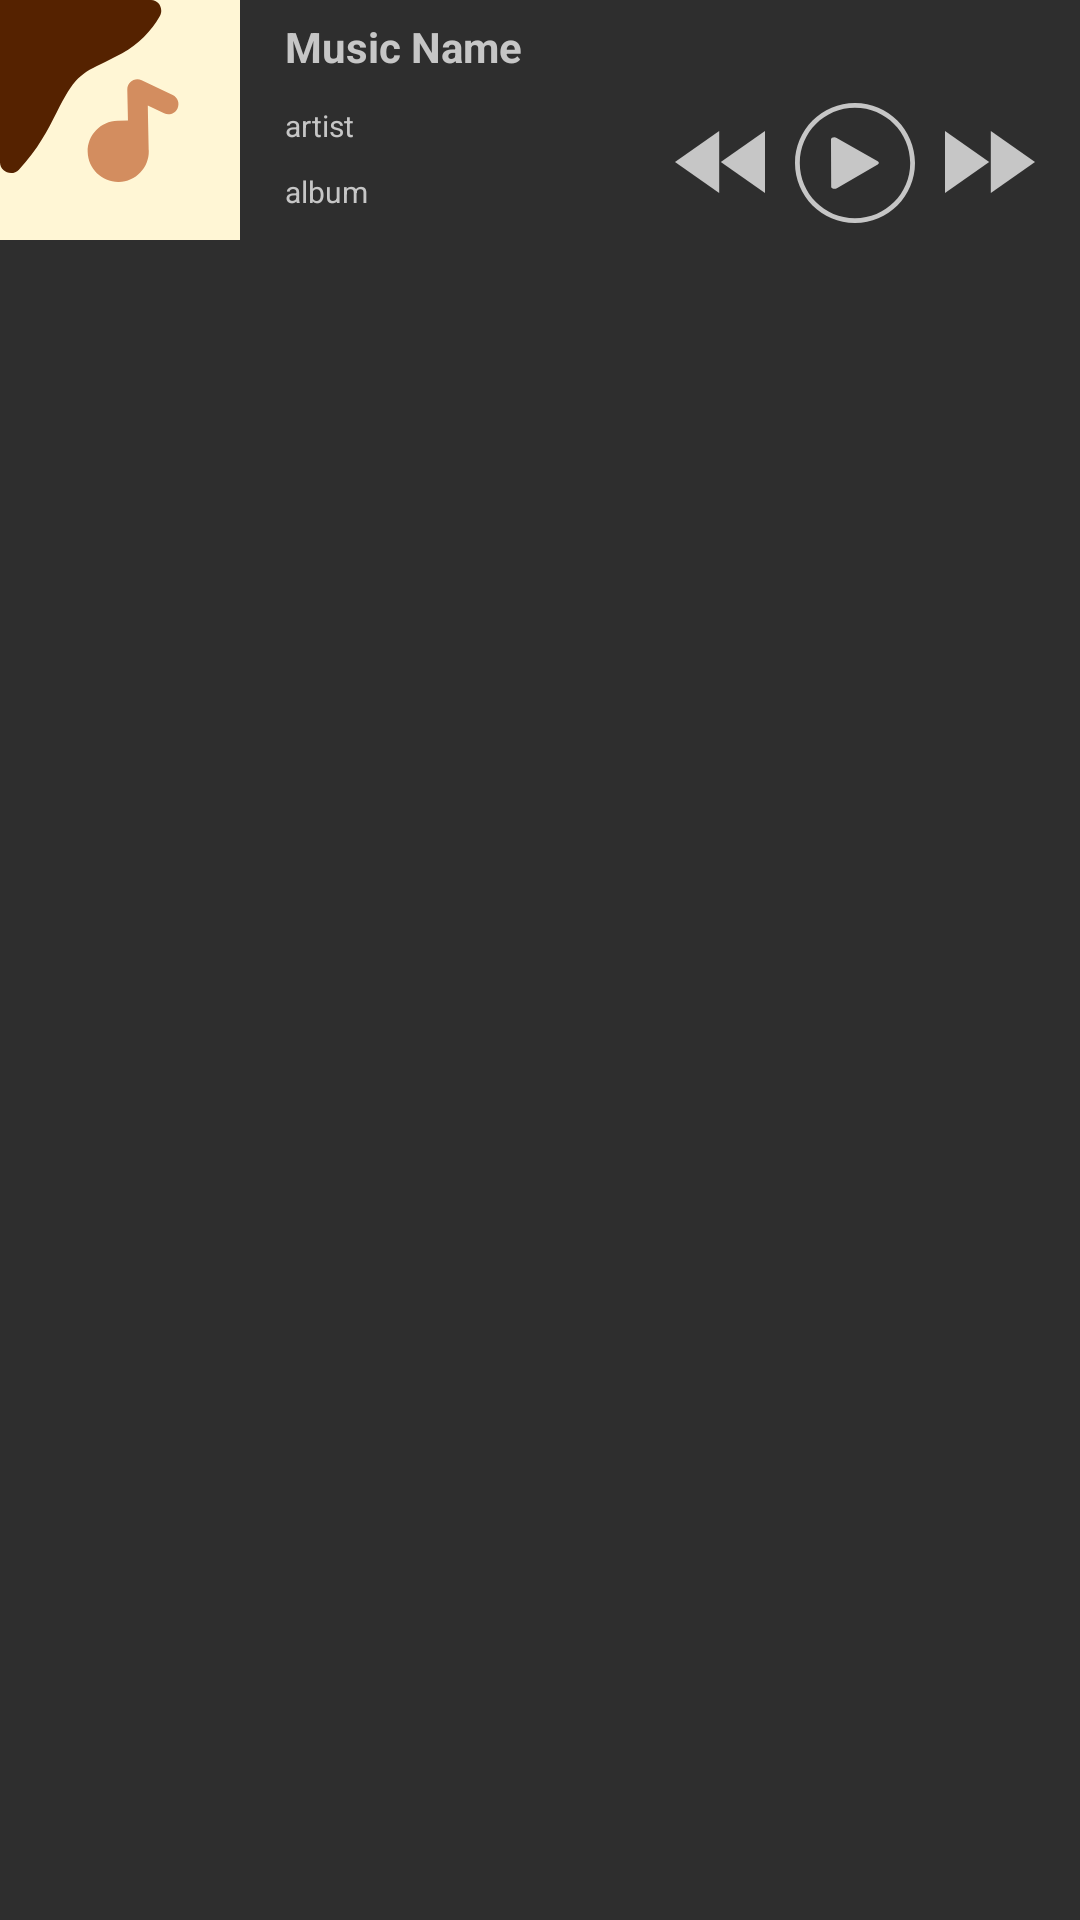

Write the Android layout XML for this screen, with the resource values it uses.
<!-- AndroidManifest.xml: fallback theme Theme.MaterialComponents.DayNight.NoActionBar -->
<!-- res/layout/three_in_one_dark.xml -->
<FrameLayout xmlns:android="http://schemas.android.com/apk/res/android"
    xmlns:tools="http://schemas.android.com/tools"
    android:id="@+id/fl_widget"
    android:layout_width="match_parent"
    android:layout_height="80dp"
    android:background="@drawable/widget_background_dark"
    android:orientation="vertical">

    <FrameLayout
        android:layout_width="120dp"
        android:layout_height="45dp"
        android:layout_gravity="end"
        android:layout_marginTop="32dp"
        android:layout_marginEnd="15dp"
        android:orientation="vertical">

        <ImageView
            android:id="@+id/btPlay"
            android:layout_width="40dp"
            android:layout_height="40dp"
            android:layout_gravity="center"
            android:layout_marginTop="0dp"
            android:tint="#C6C6C6"
            android:src="@drawable/widget_play_dark"
            tools:ignore="ContentDescription,UseAppTint" />

        <Button
            android:id="@+id/btPrevious"
            android:layout_width="30dp"
            android:layout_height="30dp"
            android:layout_gravity="start"
            android:layout_marginTop="7dp"
            android:background="@drawable/widget_rewind_dark"
            android:backgroundTint="#C6C6C6"
            tools:ignore="TouchTargetSizeCheck,SpeakableTextPresentCheck" />

        <Button
            android:id="@+id/btNext"
            android:layout_width="30dp"
            android:layout_height="30dp"
            android:layout_gravity="end"
            android:layout_marginTop="7dp"
            android:background="@drawable/widget_forward_dark"
            android:backgroundTint="#C6C6C6"
            tools:ignore="SpeakableTextPresentCheck,TouchTargetSizeCheck" />

    </FrameLayout>

    <ImageView
        android:id="@+id/ivAlbum"
        android:layout_width="80dp"
        android:layout_height="80dp"
        android:layout_gravity="start"
        android:layout_marginTop="0dp"
        android:src="@drawable/ic_note"
        tools:ignore="ContentDescription" />

    <TextView
        android:id="@+id/tvName"
        android:layout_width="match_parent"
        android:layout_height="wrap_content"
        android:layout_gravity="end|top"
        android:layout_marginStart="95dp"
        android:layout_marginTop="6dp"
        android:layout_marginEnd="10dp"
        android:fadingEdge="horizontal"
        android:gravity="start"
        android:singleLine="true"
        android:text="@string/empty_musicName"
        android:textColor="#C6C6C6"
        android:textSize="14sp"
        android:textStyle="bold" />

    <TextView
        android:id="@+id/tvArtist"
        android:layout_width="match_parent"
        android:layout_height="wrap_content"
        android:layout_gravity="start"
        android:layout_marginStart="95dp"
        android:layout_marginTop="35dp"
        android:layout_marginEnd="145dp"
        android:fadingEdge="horizontal"
        android:gravity="start"
        android:singleLine="true"
        android:text="@string/empty_artist"
        android:textColor="#C6C6C6"
        android:textSize="10sp"
        tools:ignore="SmallSp" />

    <TextView
        android:id="@+id/tvAlbum"
        android:layout_width="match_parent"
        android:layout_height="wrap_content"
        android:layout_gravity="start"
        android:layout_marginStart="95dp"
        android:layout_marginTop="57dp"
        android:layout_marginEnd="145dp"
        android:fadingEdge="horizontal"
        android:gravity="start"
        android:singleLine="true"
        android:text="@string/empty_album"
        android:textColor="#C6C6C6"
        android:textSize="10sp"
        tools:ignore="SmallSp" />

</FrameLayout>
<!-- resources referenced by this layout -->
<resources>
  <!-- drawable widget_background_dark (drawable) -->
  <?xml version="1.0" encoding="utf-8"?>
  <ripple xmlns:android="http://schemas.android.com/apk/res/android" android:color="#474747">
      <item>
          <color android:color="#2E2E2E"/>
      </item>
      <item android:id="@android:id/mask">
          <shape android:shape="rectangle">
              <solid android:color="#474747" />
          </shape>
      </item>
  </ripple>
  <!-- drawable widget_forward_dark (drawable) -->
  <?xml version="1.0" encoding="utf-8"?>
  <ripple xmlns:android="http://schemas.android.com/apk/res/android" android:color="#2E2E2E">
  
      <item android:drawable="@drawable/ic_forward" />
      <item android:id="@android:id/mask">
          <shape android:shape="rectangle">
              <solid android:color="#FFFFFF" />
          </shape>
      </item>
  </ripple>
  <!-- drawable widget_play_dark (drawable) -->
  <?xml version="1.0" encoding="utf-8"?>
  <ripple xmlns:android="http://schemas.android.com/apk/res/android" android:color="#2E2E2E">
  
      <item android:drawable="@drawable/ic_play" />
      <item android:id="@android:id/mask">
          <shape android:shape="oval">
              <solid android:color="#FFFFFF" />
          </shape>
      </item>
  </ripple>
  <!-- drawable widget_rewind_dark (drawable) -->
  <?xml version="1.0" encoding="utf-8"?>
  <ripple xmlns:android="http://schemas.android.com/apk/res/android" android:color="#2E2E2E">
  
      <item android:drawable="@drawable/ic_rewind"/>
      <item android:id="@android:id/mask">
          <shape android:shape="rectangle">
              <solid android:color="#FFFFFF" />
          </shape>
      </item>
  </ripple>
  <string name="empty_album">album</string>
  <string name="empty_artist">artist</string>
  <string name="empty_musicName">Music Name</string>
  <!-- drawable ic_forward (drawable) -->
  <vector xmlns:android="http://schemas.android.com/apk/res/android"
      android:width="15dp"
      android:height="15dp"
      android:viewportWidth="55"
      android:viewportHeight="55">
    <path
        android:pathData="M27,27.5l-27,18.987l0,-18.642l0,-19.332z"
        android:fillColor="#000000"/>
    <path
        android:pathData="M55,27.5l-27,19l0,-19l0,-19z"
        android:fillColor="#000000"/>
  </vector>
  <!-- drawable ic_play (drawable) -->
  <vector xmlns:android="http://schemas.android.com/apk/res/android"
      android:width="25dp"
      android:height="25.00569dp"
      android:viewportWidth="25.000002"
      android:viewportHeight="25.005692">
    <path
        android:pathData="M12.5,0C5.6024,0 0,5.6037 0,12.5029 0,19.4021 5.6024,25.0057 12.5,25.0057 19.3976,25.0057 25,19.4021 25,12.5029 25,5.6037 19.3976,0 12.5,0ZM12.5,0.9965c6.3592,0 11.5037,5.1457 11.5037,11.5064 0,6.3607 -5.1445,11.5063 -11.5037,11.5063 -6.3592,0 -11.5037,-5.1456 -11.5037,-11.5063 0,-6.3607 5.1445,-11.5064 11.5037,-11.5064z"
        android:fillColor="#000000"/>
    <path
        android:pathData="M7.4978,7.5965L7.537,17.4415c0.0016,0.3998 0.7528,0.5985 1.1861,0.323l8.5107,-4.9361c0.3153,-0.1754 0.314,-0.5002 -0.0027,-0.6747l-8.5499,-4.8839c-0.475,-0.2741 -1.185,-0.0731 -1.1834,0.3267z"
        android:fillColor="#000000"/>
  </vector>
  <!-- drawable ic_rewind (drawable) -->
  <vector xmlns:android="http://schemas.android.com/apk/res/android"
      android:width="15dp"
      android:height="15dp"
      android:viewportWidth="55"
      android:viewportHeight="55">
    <path
        android:pathData="M28,27.5l27,-18.987l0,18.642l0,19.332z"
        android:fillColor="#000000"/>
    <path
        android:pathData="M0,27.5l27,-19l0,19l0,19z"
        android:fillColor="#000000"/>
  </vector>
</resources>
